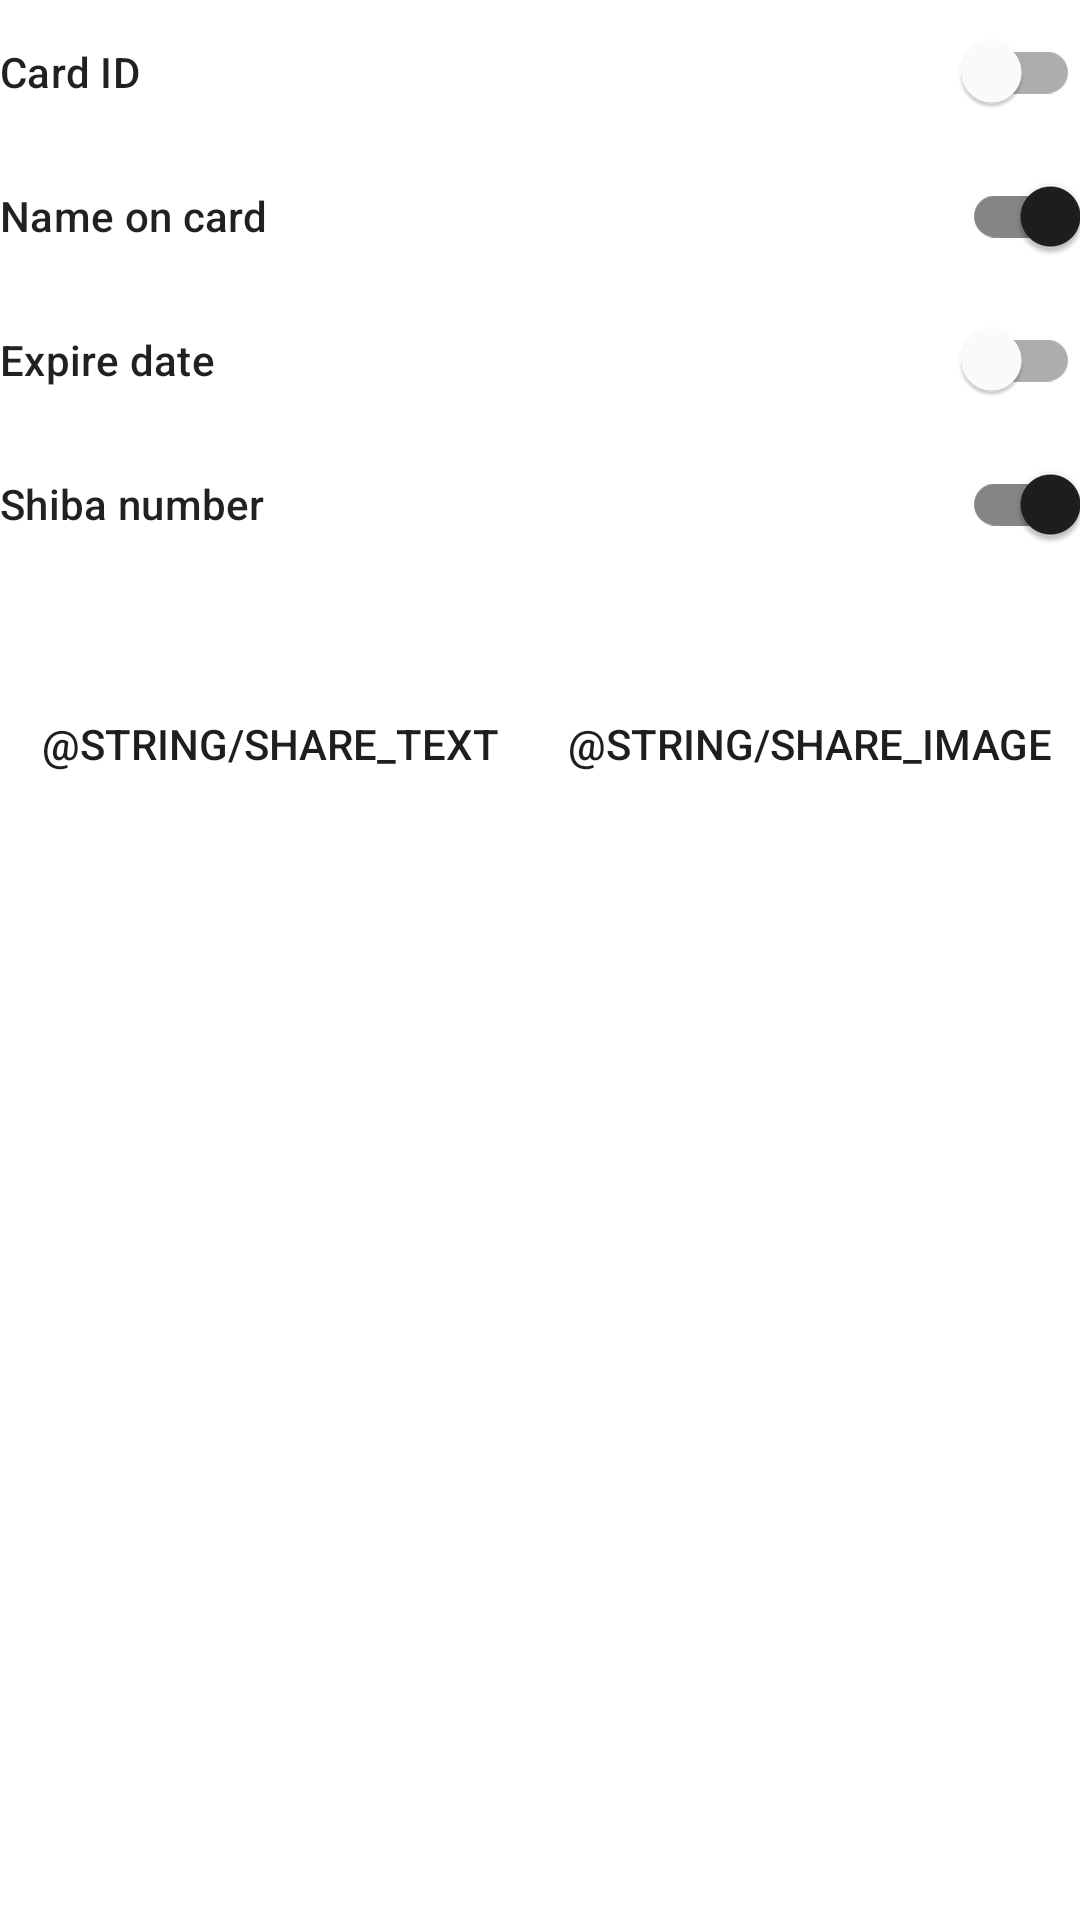

Here is an Android app screen rendered from its layout file. Give the layout XML and the strings, colors and styles it references.
<!-- AndroidManifest.xml: application theme Theme.JoWal -->
<!-- res/layout/bottom_sheet.xml -->
<?xml version="1.0" encoding="utf-8"?>
<LinearLayout xmlns:android="http://schemas.android.com/apk/res/android"
    android:layout_width="match_parent"
    android:layout_height="wrap_content"
    android:layout_margin="@dimen/double_activity_vertical_margin"
    android:orientation="vertical">

    <LinearLayout
        android:layout_width="match_parent"
        android:layout_height="wrap_content"
        android:orientation="horizontal">
        <TextView
            android:layout_width="0dp"
            android:layout_weight="1"
            android:layout_height="wrap_content"
            android:text="@string/card_id"
            android:textAppearance="@style/TextAppearance.Material3.LabelLarge"/>

        <com.google.android.material.switchmaterial.SwitchMaterial
            android:id="@+id/card_id_switch"
            android:layout_width="wrap_content"
            android:layout_height="wrap_content" />

    </LinearLayout>
    <LinearLayout
        android:layout_width="match_parent"
        android:layout_height="wrap_content"
        android:orientation="horizontal">
        <TextView
            android:layout_width="0dp"
            android:layout_weight="1"
            android:layout_height="wrap_content"
            android:text="@string/name_on_card"
            android:textAppearance="@style/TextAppearance.Material3.LabelLarge"/>

        <com.google.android.material.switchmaterial.SwitchMaterial
            android:id="@+id/name_on_card_switch"
            android:checked="true"
            android:layout_width="wrap_content"
            android:layout_height="wrap_content" />

    </LinearLayout>
    <LinearLayout
        android:layout_width="match_parent"
        android:layout_height="wrap_content"
        android:orientation="horizontal">
        <TextView
            android:layout_width="0dp"
            android:layout_weight="1"
            android:layout_height="wrap_content"
            android:text="@string/expire_date"
            android:textAppearance="@style/TextAppearance.Material3.LabelLarge"/>

        <com.google.android.material.switchmaterial.SwitchMaterial
            android:id="@+id/expire_date_switch"
            android:layout_width="wrap_content"
            android:layout_height="wrap_content" />

    </LinearLayout>
    <LinearLayout
        android:layout_width="match_parent"
        android:layout_height="wrap_content"
        android:orientation="horizontal">
        <TextView
            android:layout_width="0dp"
            android:layout_weight="1"
            android:layout_height="wrap_content"
            android:text="@string/shiba_number"
            android:textAppearance="@style/TextAppearance.Material3.LabelLarge"/>

        <com.google.android.material.switchmaterial.SwitchMaterial
            android:id="@+id/shiba_switch"
            android:checked="true"
            android:layout_width="wrap_content"
            android:layout_height="wrap_content" />

    </LinearLayout>


    <LinearLayout
        android:layout_width="match_parent"
        android:layout_height="wrap_content"
        android:layout_marginTop="@dimen/double_activity_vertical_margin"
        android:orientation="horizontal">
        <Button
            android:id="@+id/share_text"
            android:layout_width="0dp"
            android:layout_weight="1"
            android:background="@android:color/transparent"
            android:layout_height="wrap_content"
            android:text="@string/share_text"
            android:textColor="@color/black"
            />

        <Button
            android:id="@+id/share_image"
            android:layout_width="0dp"
            android:layout_weight="1"
            android:background="@android:color/transparent"
            android:layout_height="wrap_content"
            android:text="@string/share_image"
            android:textColor="@color/black"
            />

    </LinearLayout>
</LinearLayout>
<!-- resources referenced by this layout -->
<resources>
  <color name="black">#1E1E1E</color>
  <dimen name="double_activity_vertical_margin">32dp</dimen>
  <string name="card_id">Card ID</string>
  <string name="expire_date">Expire date</string>
  <string name="name_on_card">Name on card</string>
  <string name="shiba_number">Shiba number</string>
  <style name="Theme.JoWal" parent="Theme.MaterialComponents.DayNight.NoActionBar">
          
          <item name="colorPrimary">@color/black</item>
          <item name="colorPrimaryVariant">@color/white</item>
          <item name="colorOnPrimary">@color/white</item>
          
          <item name="colorSecondary">@color/black</item>
          <item name="colorSecondaryVariant">@color/black</item>
          <item name="colorOnSecondary">@color/black</item>
          
          <item name="android:statusBarColor" tools:targetApi="l">?attr/colorPrimaryVariant</item>
          <item name="android:windowLightStatusBar">true</item>
          
          <item name="bottomSheetDialogTheme">@style/CustomBottomSheetDialog</item>
      </style>
  <color name="white">#FFFFFFFF</color>
  <style name="CustomBottomSheetDialog" parent="@style/ThemeOverlay.MaterialComponents.BottomSheetDialog">
          <item name="bottomSheetStyle">@style/CustomBottomSheet</item>
      </style>
  <style name="CustomBottomSheet" parent="Widget.MaterialComponents.BottomSheet">
          <item name="shapeAppearanceOverlay">@style/CustomShapeAppearanceBottomSheetDialog</item>
      </style>
  <style name="CustomShapeAppearanceBottomSheetDialog" parent="">
          <item name="cornerFamily">rounded</item>
          <item name="cornerSizeTopRight">16dp</item>
          <item name="cornerSizeTopLeft">16dp</item>
          <item name="cornerSizeBottomRight">0dp</item>
          <item name="cornerSizeBottomLeft">0dp</item>
      </style>
</resources>
